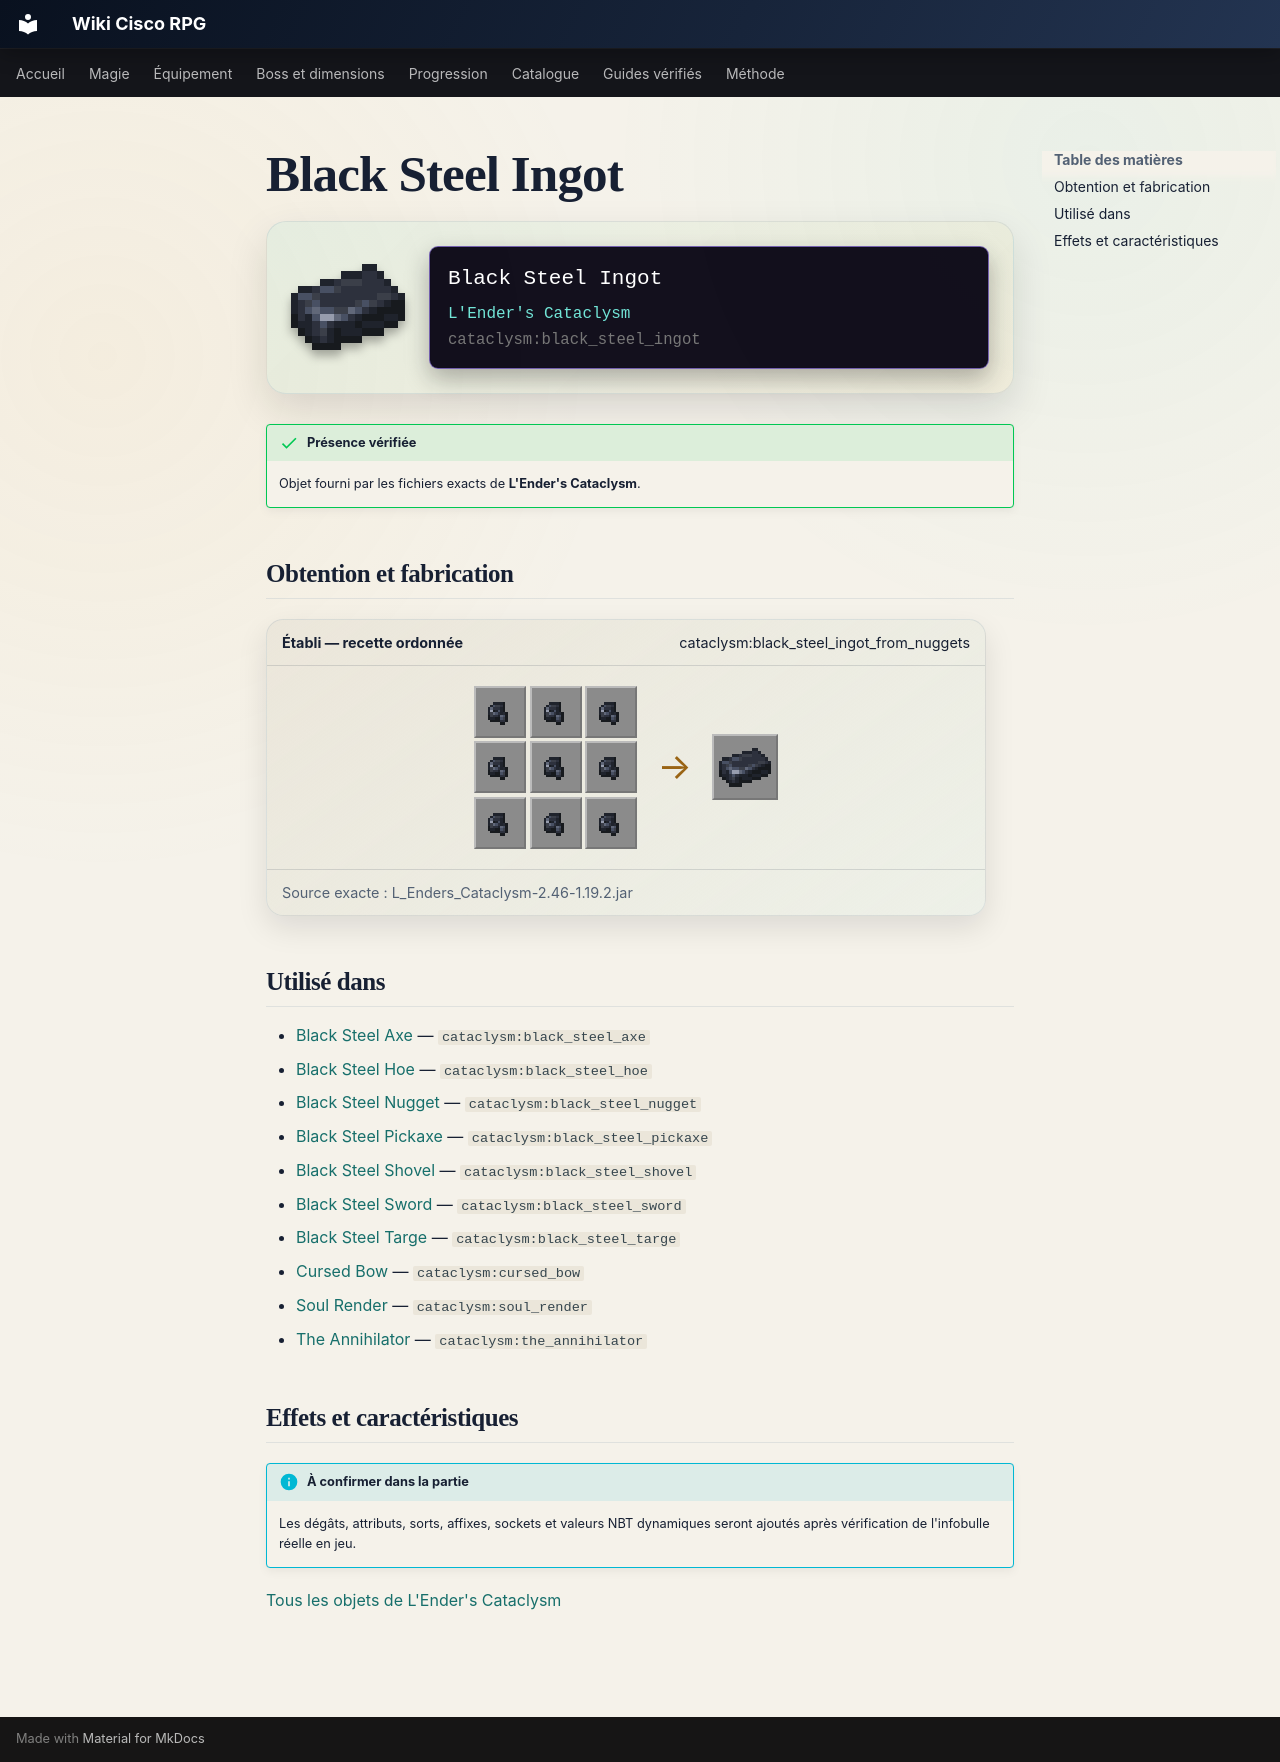

repository: Kloups-Dev/wiki-cisco-rpg · page: catalogue/objets/cataclysm/black_steel_ingot/index.html · generator: mkdocs

# Black Steel Ingot

<div class="mc-item-showcase">
<img class="mc-item-icon" src="../../../../assets/generated/items/cataclysm/black_steel_ingot.png" alt="Black Steel Ingot">
<div class="mc-tooltip-card">
<div class="mc-tooltip-card__name">Black Steel Ingot</div>
<div class="mc-tooltip-card__mod">L&#x27;Ender&#x27;s Cataclysm</div>
<div class="mc-tooltip-card__id">cataclysm:black_steel_ingot</div>
</div>
</div>

!!! success "Présence vérifiée"
    Objet fourni par les fichiers exacts de **L'Ender's Cataclysm**.

## Obtention et fabrication

<div class="jei-recipe"><div class="jei-recipe__head"><strong>Établi — recette ordonnée</strong><span>cataclysm:black_steel_ingot_from_nuggets</span></div><div class="jei-recipe__body"><div class="jei-grid"><a class="jei-slot" href="../../../../catalogue/objets/cataclysm/black_steel_nugget/" title="Black Steel Nugget (cataclysm:black_steel_nugget)"><img src="../../../../assets/generated/items/cataclysm/black_steel_nugget.png" alt="" loading="lazy"></a><a class="jei-slot" href="../../../../catalogue/objets/cataclysm/black_steel_nugget/" title="Black Steel Nugget (cataclysm:black_steel_nugget)"><img src="../../../../assets/generated/items/cataclysm/black_steel_nugget.png" alt="" loading="lazy"></a><a class="jei-slot" href="../../../../catalogue/objets/cataclysm/black_steel_nugget/" title="Black Steel Nugget (cataclysm:black_steel_nugget)"><img src="../../../../assets/generated/items/cataclysm/black_steel_nugget.png" alt="" loading="lazy"></a><a class="jei-slot" href="../../../../catalogue/objets/cataclysm/black_steel_nugget/" title="Black Steel Nugget (cataclysm:black_steel_nugget)"><img src="../../../../assets/generated/items/cataclysm/black_steel_nugget.png" alt="" loading="lazy"></a><a class="jei-slot" href="../../../../catalogue/objets/cataclysm/black_steel_nugget/" title="Black Steel Nugget (cataclysm:black_steel_nugget)"><img src="../../../../assets/generated/items/cataclysm/black_steel_nugget.png" alt="" loading="lazy"></a><a class="jei-slot" href="../../../../catalogue/objets/cataclysm/black_steel_nugget/" title="Black Steel Nugget (cataclysm:black_steel_nugget)"><img src="../../../../assets/generated/items/cataclysm/black_steel_nugget.png" alt="" loading="lazy"></a><a class="jei-slot" href="../../../../catalogue/objets/cataclysm/black_steel_nugget/" title="Black Steel Nugget (cataclysm:black_steel_nugget)"><img src="../../../../assets/generated/items/cataclysm/black_steel_nugget.png" alt="" loading="lazy"></a><a class="jei-slot" href="../../../../catalogue/objets/cataclysm/black_steel_nugget/" title="Black Steel Nugget (cataclysm:black_steel_nugget)"><img src="../../../../assets/generated/items/cataclysm/black_steel_nugget.png" alt="" loading="lazy"></a><a class="jei-slot" href="../../../../catalogue/objets/cataclysm/black_steel_nugget/" title="Black Steel Nugget (cataclysm:black_steel_nugget)"><img src="../../../../assets/generated/items/cataclysm/black_steel_nugget.png" alt="" loading="lazy"></a></div><span class="jei-arrow">→</span><span class="jei-slot jei-slot--result"><img src="../../../../assets/generated/items/cataclysm/black_steel_ingot.png" alt=""></span></div><div class="jei-recipe__source">Source exacte : L_Enders_Cataclysm-2.46-1.19.2.jar</div></div>

## Utilisé dans

- [Black Steel Axe](../../../catalogue/objets/cataclysm/black_steel_axe.md) — <code>cataclysm:black_steel_axe</code>
- [Black Steel Hoe](../../../catalogue/objets/cataclysm/black_steel_hoe.md) — <code>cataclysm:black_steel_hoe</code>
- [Black Steel Nugget](../../../catalogue/objets/cataclysm/black_steel_nugget.md) — <code>cataclysm:black_steel_nugget</code>
- [Black Steel Pickaxe](../../../catalogue/objets/cataclysm/black_steel_pickaxe.md) — <code>cataclysm:black_steel_pickaxe</code>
- [Black Steel Shovel](../../../catalogue/objets/cataclysm/black_steel_shovel.md) — <code>cataclysm:black_steel_shovel</code>
- [Black Steel Sword](../../../catalogue/objets/cataclysm/black_steel_sword.md) — <code>cataclysm:black_steel_sword</code>
- [Black Steel Targe](../../../catalogue/objets/cataclysm/black_steel_targe.md) — <code>cataclysm:black_steel_targe</code>
- [Cursed Bow](../../../catalogue/objets/cataclysm/cursed_bow.md) — <code>cataclysm:cursed_bow</code>
- [Soul Render](../../../catalogue/objets/cataclysm/soul_render.md) — <code>cataclysm:soul_render</code>
- [The Annihilator](../../../catalogue/objets/cataclysm/the_annihilator.md) — <code>cataclysm:the_annihilator</code>

## Effets et caractéristiques

!!! info "À confirmer dans la partie"
    Les dégâts, attributs, sorts, affixes, sockets et valeurs NBT dynamiques seront ajoutés après vérification de l'infobulle réelle en jeu.

[Tous les objets de L'Ender's Cataclysm](../../../contenu/cataclysm.md)
